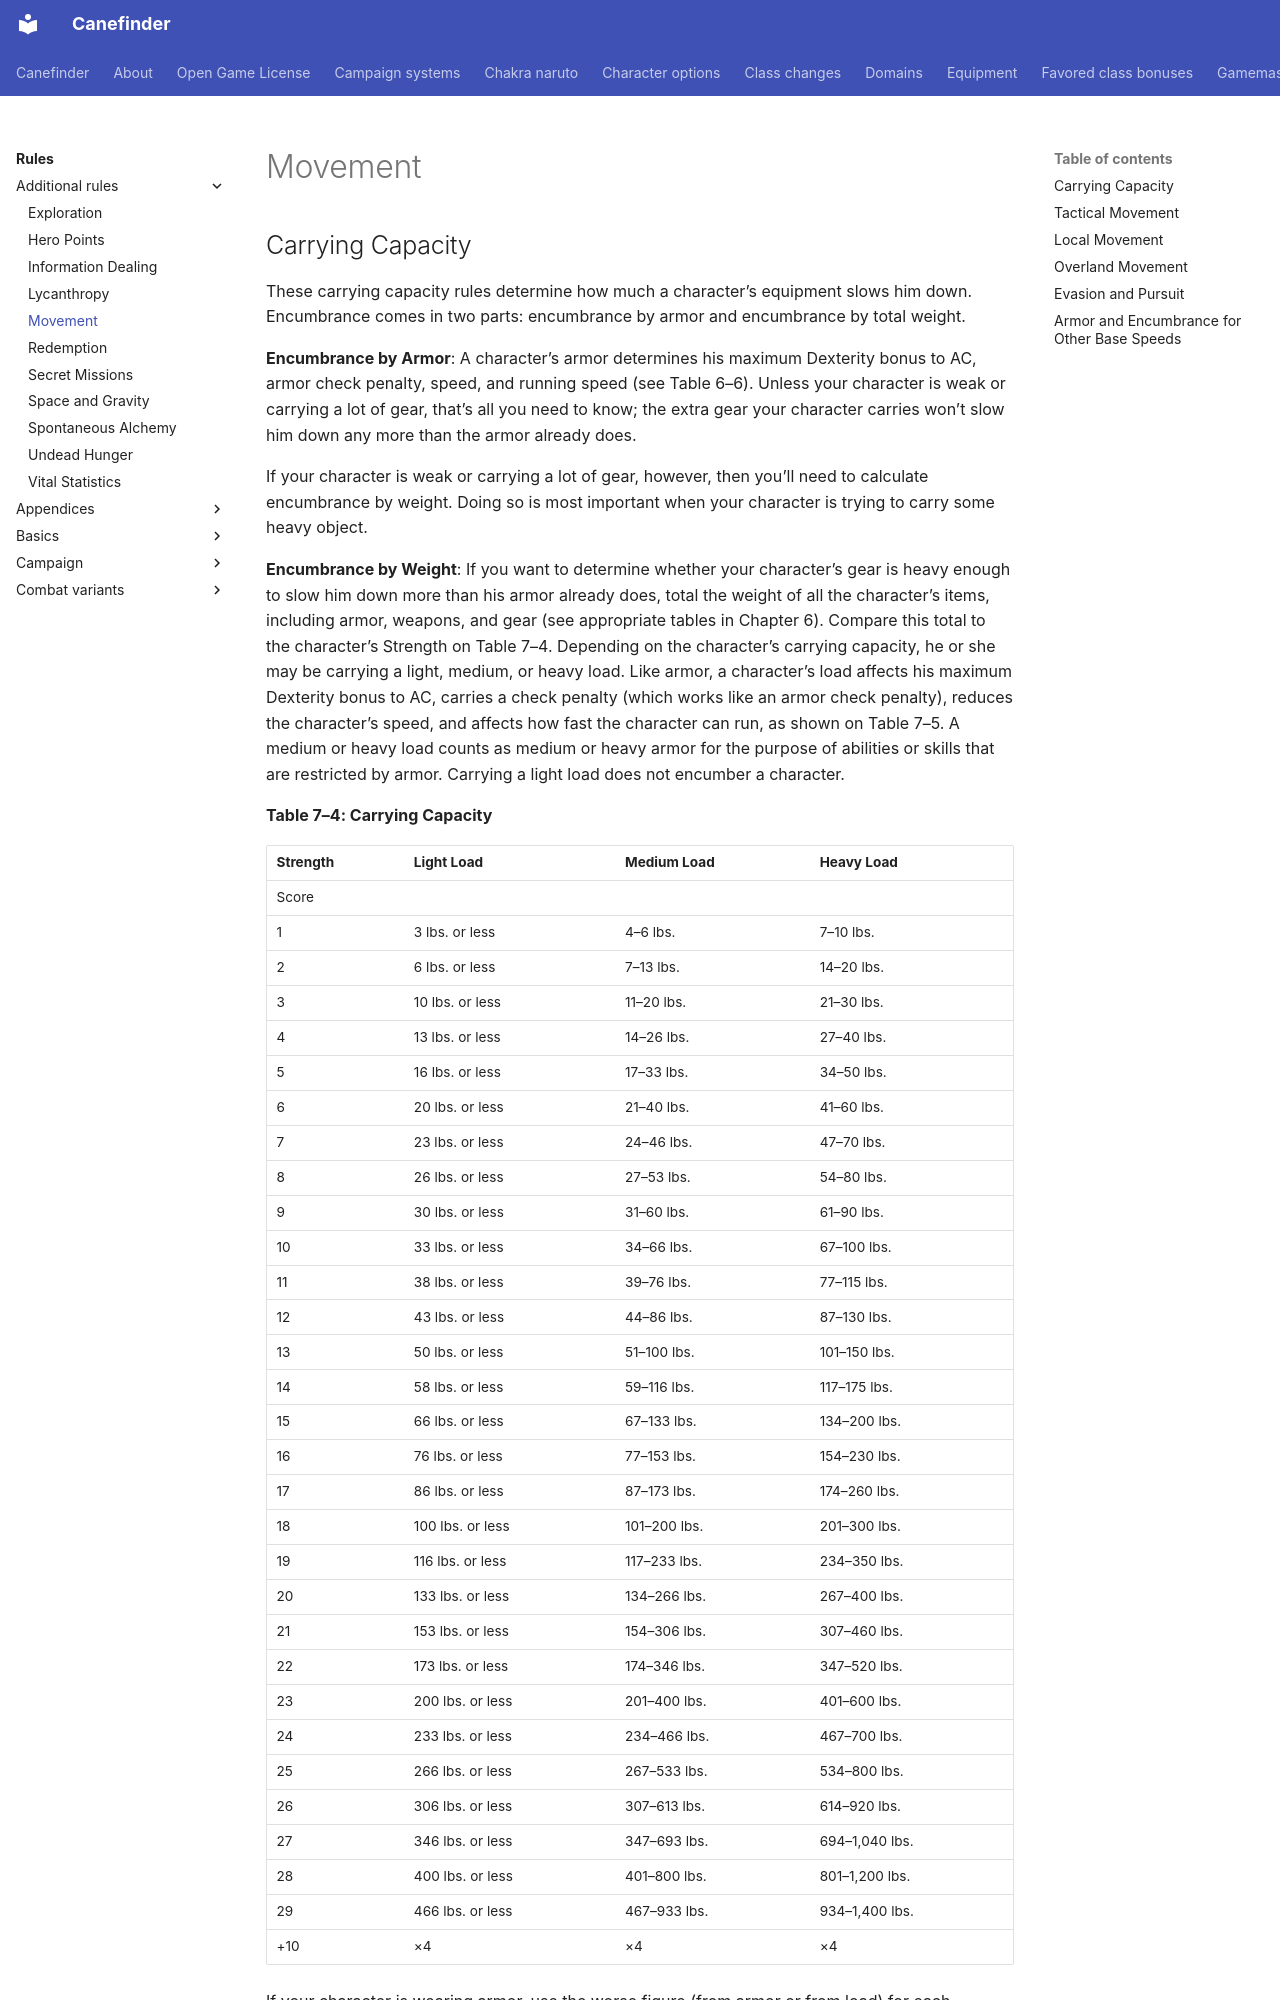

repository: canefinderhouserules/Canefinderhouserules · page: rules/additional-rules/movement/index.html · generator: mkdocs

# Movement

## Carrying Capacity

These carrying capacity rules determine how much a character’s equipment slows him down. Encumbrance comes in two parts: encumbrance by armor and encumbrance by total weight.

**Encumbrance by Armor**: A character’s armor determines his maximum Dexterity bonus to AC, armor check penalty, speed, and running speed (see Table 6–6). Unless your character is weak or carrying a lot of gear, that’s all you need to know; the extra gear your character carries won’t slow him down any more than the armor already does.

If your character is weak or carrying a lot of gear, however, then you’ll need to calculate encumbrance by weight. Doing so is most important when your character is trying to carry some heavy object.

**Encumbrance by Weight**: If you want to determine whether your character’s gear is heavy enough to slow him down more than his armor already does, total the weight of all the character’s items, including armor, weapons, and gear (see appropriate tables in Chapter 6). Compare this total to the character’s Strength on Table 7–4. Depending on the character’s carrying capacity, he or she may be carrying a light, medium, or heavy load. Like armor, a character’s load affects his maximum Dexterity bonus to AC, carries a check penalty (which works like an armor check penalty), reduces the character’s speed, and affects how fast the character can run, as shown on Table 7–5. A medium or heavy load counts as medium or heavy armor for the purpose of abilities or skills that are restricted by armor. Carrying a light load does not encumber a character.

**Table 7–4: Carrying Capacity**
